Dataset: neural (GitHub, Baldunica/neural). Classes: broadleaf plant, grass, soil, soybean.

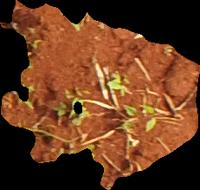
Label: soil

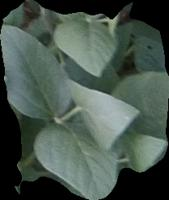
Label: soybean

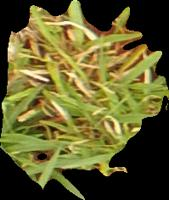
Label: grass

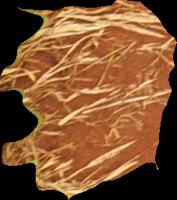
Label: soil

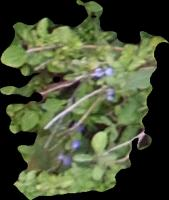
Label: broadleaf plant

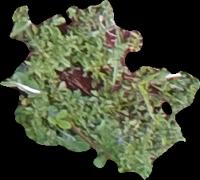
Label: broadleaf plant
